Dataset: Dataset Rose (GitHub, siddhesh0309/Flower-Doc). Classes: black spot, downy mildew, fresh leaf, rose botrytis, rose crown gall, rose dying.

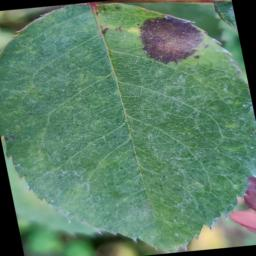
Label: black spot

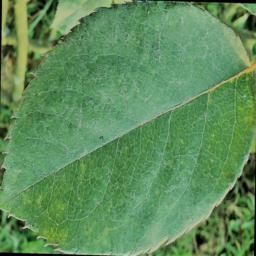
Label: fresh leaf

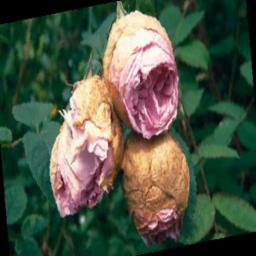
Label: rose dying

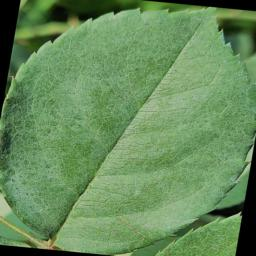
Label: fresh leaf

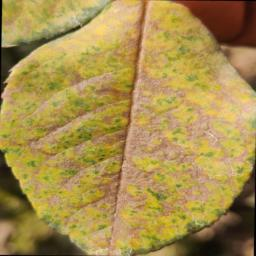
Label: downy mildew

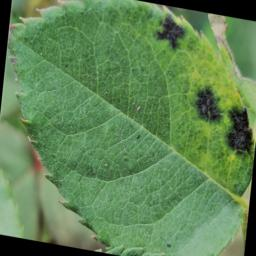
Label: black spot
